Labelled photos from "processed", an image-classification folder in nvhmadridista/BrainTumorDiagnosisUsingMRI. The possible labels are: glioma, meningioma, no tumor, pituitary tumor.

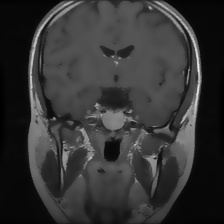
Label: pituitary tumor

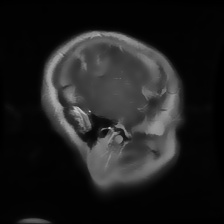
Label: glioma

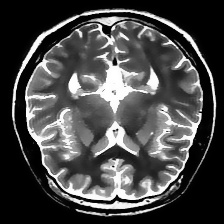
Label: no tumor

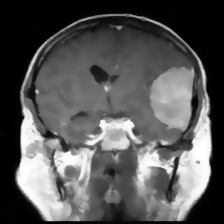
Label: meningioma

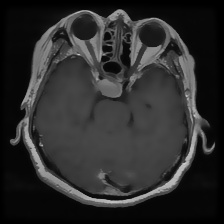
Label: pituitary tumor

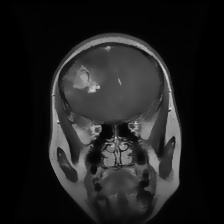
Label: glioma
